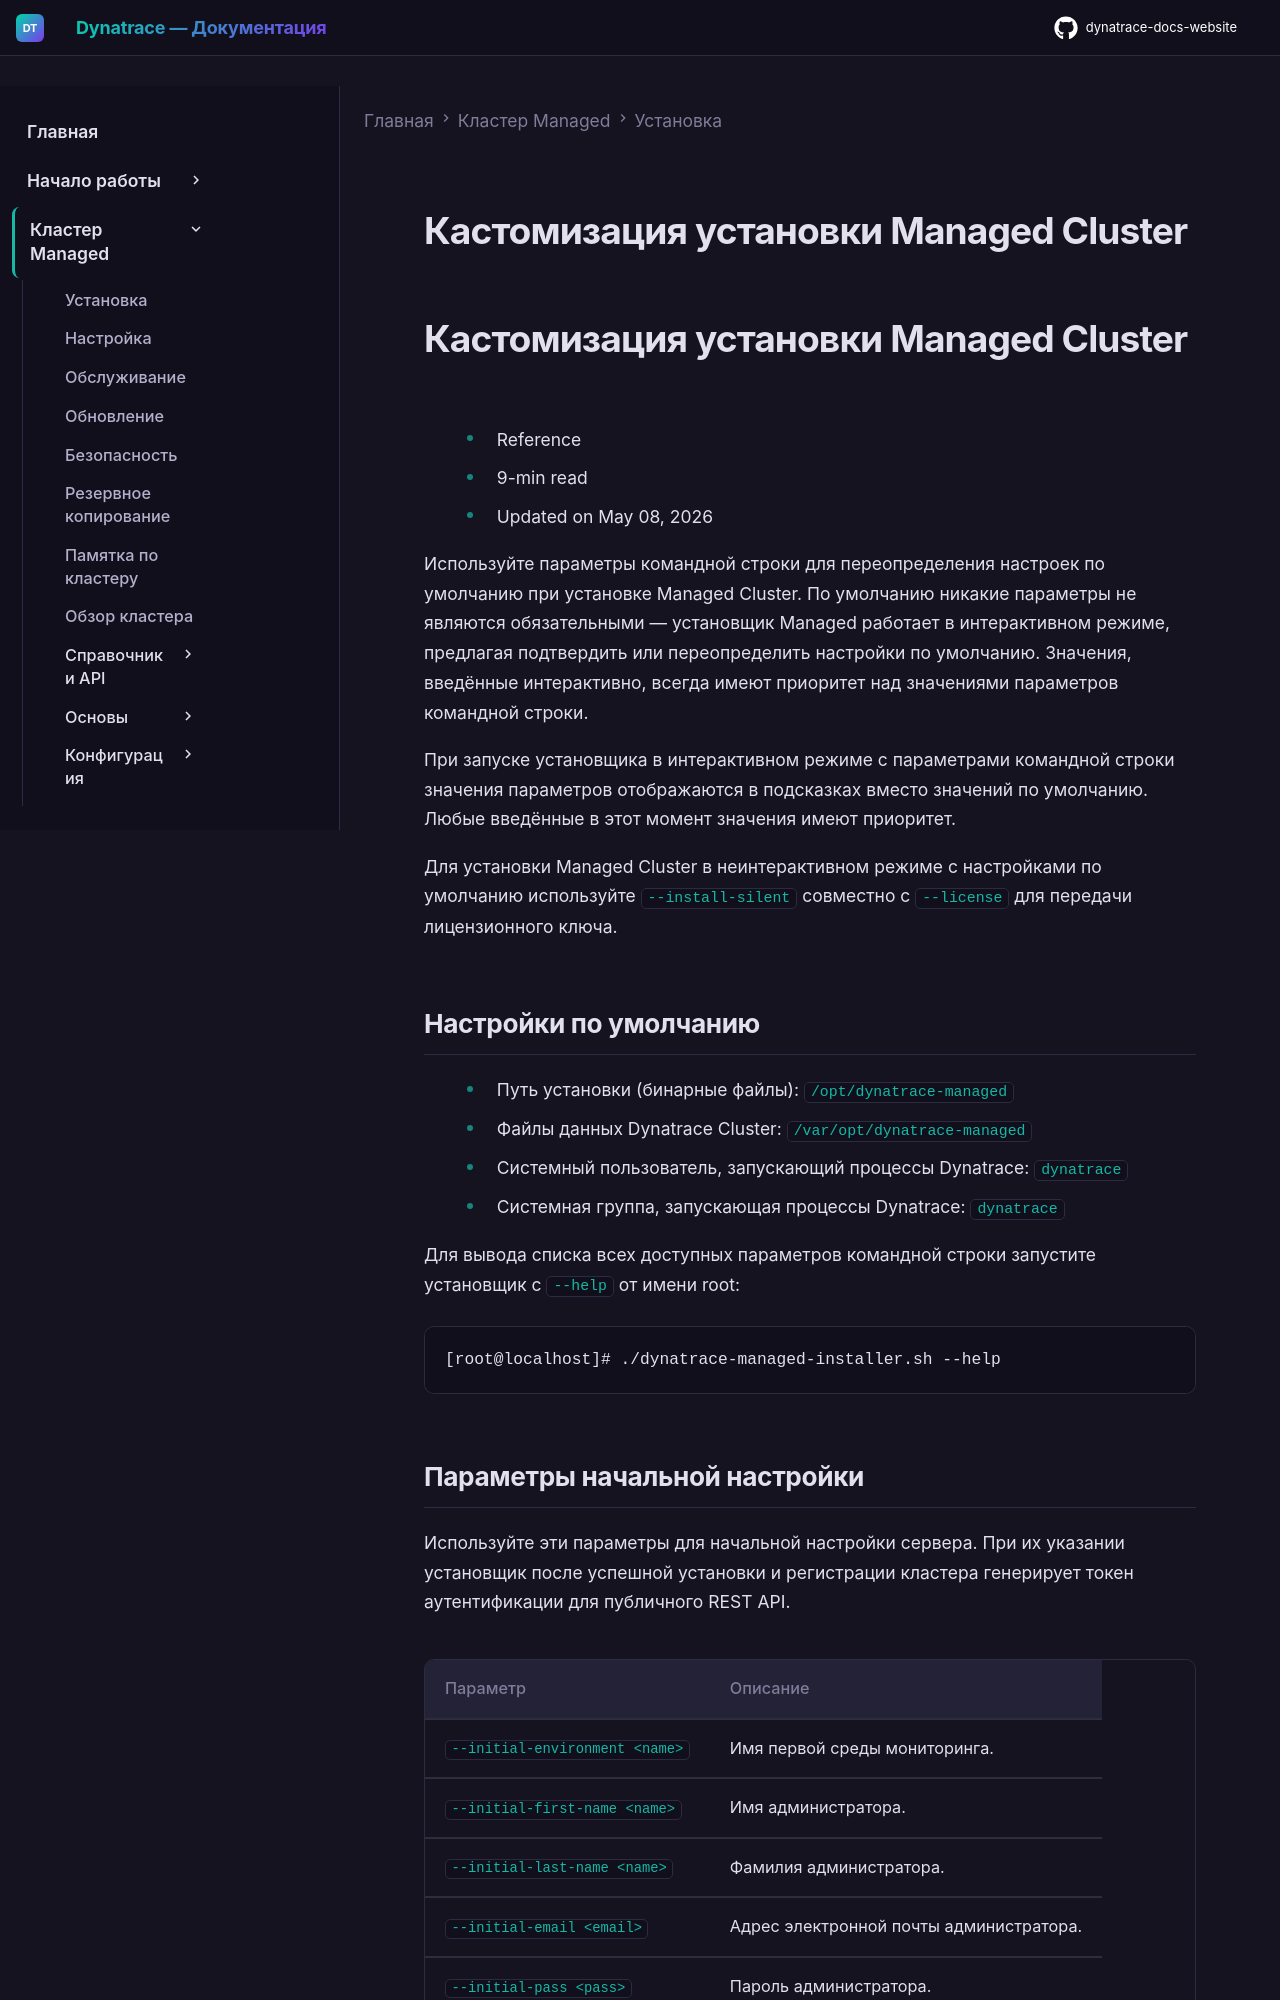

repository: Yerkebulan-Ardabayev/dynatrace-docs-website · page: managed-ru/managed-cluster/installation/customize-managed-cluster-install/index.html · generator: mkdocs

---
title: Кастомизация установки Managed Cluster
source: https://docs.dynatrace.com/managed/managed-cluster/installation/customize-managed-cluster-install
scraped: 2026-05-12T11:25:09.126557
---

# Кастомизация установки Managed Cluster

# Кастомизация установки Managed Cluster

* Reference
* 9-min read
* Updated on May 08, 2026

Используйте параметры командной строки для переопределения настроек по умолчанию при установке Managed Cluster. По умолчанию никакие параметры не являются обязательными — установщик Managed работает в интерактивном режиме, предлагая подтвердить или переопределить настройки по умолчанию. Значения, введённые интерактивно, всегда имеют приоритет над значениями параметров командной строки.

При запуске установщика в интерактивном режиме с параметрами командной строки значения параметров отображаются в подсказках вместо значений по умолчанию. Любые введённые в этот момент значения имеют приоритет.

Для установки Managed Cluster в неинтерактивном режиме с настройками по умолчанию используйте `--install-silent` совместно с `--license` для передачи лицензионного ключа.

## Настройки по умолчанию

* Путь установки (бинарные файлы): `/opt/dynatrace-managed`
* Файлы данных Dynatrace Cluster: `/var/opt/dynatrace-managed`
* Системный пользователь, запускающий процессы Dynatrace: `dynatrace`
* Системная группа, запускающая процессы Dynatrace: `dynatrace`

Для вывода списка всех доступных параметров командной строки запустите установщик с `--help` от имени root:

```
[root@localhost]# ./dynatrace-managed-installer.sh --help
```

## Параметры начальной настройки

Используйте эти параметры для начальной настройки сервера. При их указании установщик после успешной установки и регистрации кластера генерирует токен аутентификации для публичного REST API.

| Параметр | Описание |
| --- | --- |
| `--initial-environment <name>` | Имя первой среды мониторинга. |
| `--initial-first-name <name>` | Имя администратора. |
| `--initial-last-name <name>` | Фамилия администратора. |
| `--initial-email <email>` | Адрес электронной почты администратора. |
| `--initial-pass <pass>` | Пароль администратора. |
